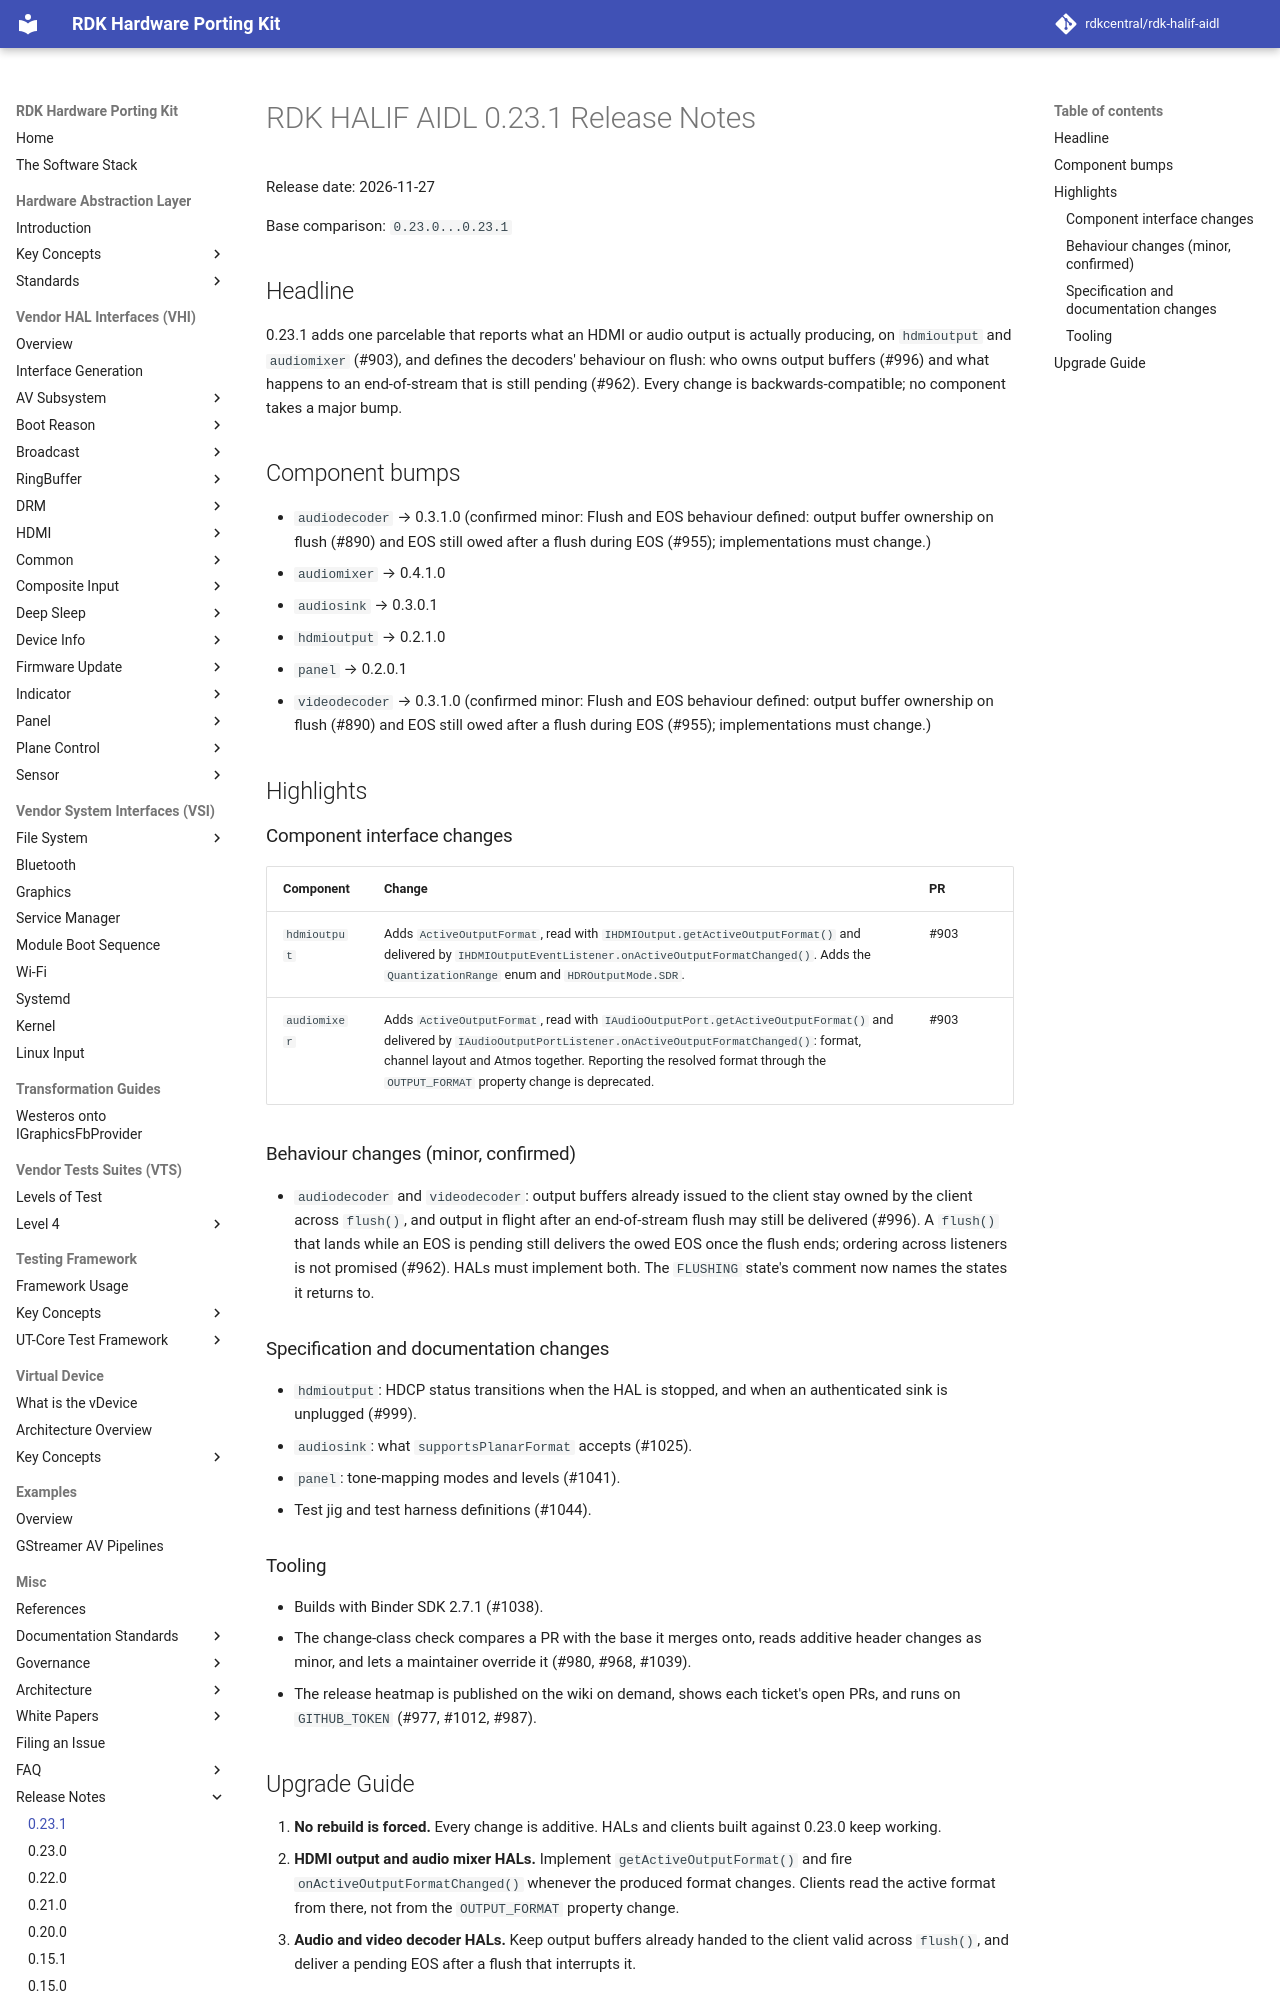

repository: rdkcentral/rdk-halif-aidl · page: 0.23.1/releases/0.23.1/index.html · generator: mkdocs

# RDK HALIF AIDL 0.23.1 Release Notes

Release date: 2026-11-27

Base comparison: `0.23.0...0.23.1`

## Headline

0.23.1 adds one parcelable that reports what an HDMI or audio output is
actually producing, on `hdmioutput` and `audiomixer` (#903), and defines the
decoders' behaviour on flush: who owns output buffers (#996) and what happens
to an end-of-stream that is still pending (#962). Every change is
backwards-compatible; no component takes a major bump.

## Component bumps

- `audiodecoder` → 0.3.1.0 (confirmed minor: Flush and EOS behaviour defined: output buffer ownership on flush (#890) and EOS still owed after a flush during EOS (#955); implementations must change.)
- `audiomixer` → 0.4.1.0
- `audiosink` → 0.3.0.1
- `hdmioutput` → 0.2.1.0
- `panel` → 0.2.0.1
- `videodecoder` → 0.3.1.0 (confirmed minor: Flush and EOS behaviour defined: output buffer ownership on flush (#890) and EOS still owed after a flush during EOS (#955); implementations must change.)

## Highlights

### Component interface changes

| Component | Change | PR |
| --- | --- | --- |
| `hdmioutput` | Adds `ActiveOutputFormat`, read with `IHDMIOutput.getActiveOutputFormat()` and delivered by `IHDMIOutputEventListener.onActiveOutputFormatChanged()`. Adds the `QuantizationRange` enum and `HDROutputMode.SDR`. | #903 |
| `audiomixer` | Adds `ActiveOutputFormat`, read with `IAudioOutputPort.getActiveOutputFormat()` and delivered by `IAudioOutputPortListener.onActiveOutputFormatChanged()`: format, channel layout and Atmos together. Reporting the resolved format through the `OUTPUT_FORMAT` property change is deprecated. | #903 |

### Behaviour changes (minor, confirmed)

- `audiodecoder` and `videodecoder`: output buffers already issued to the
  client stay owned by the client across `flush()`, and output in flight
  after an end-of-stream flush may still be delivered (#996). A `flush()`
  that lands while an EOS is pending still delivers the owed EOS once the
  flush ends; ordering across listeners is not promised (#962). HALs must
  implement both. The `FLUSHING` state's comment now names the states it
  returns to.

### Specification and documentation changes

- `hdmioutput`: HDCP status transitions when the HAL is stopped, and when an
  authenticated sink is unplugged (#999).
- `audiosink`: what `supportsPlanarFormat` accepts (#1025).
- `panel`: tone-mapping modes and levels (#1041).
- Test jig and test harness definitions (#1044).

### Tooling

- Builds with Binder SDK 2.7.1 (#1038).
- The change-class check compares a PR with the base it merges onto, reads
  additive header changes as minor, and lets a maintainer override it
  (#980, #968, #1039).
- The release heatmap is published on the wiki on demand, shows each ticket's
  open PRs, and runs on `GITHUB_TOKEN` (#977, #1012, #987).
